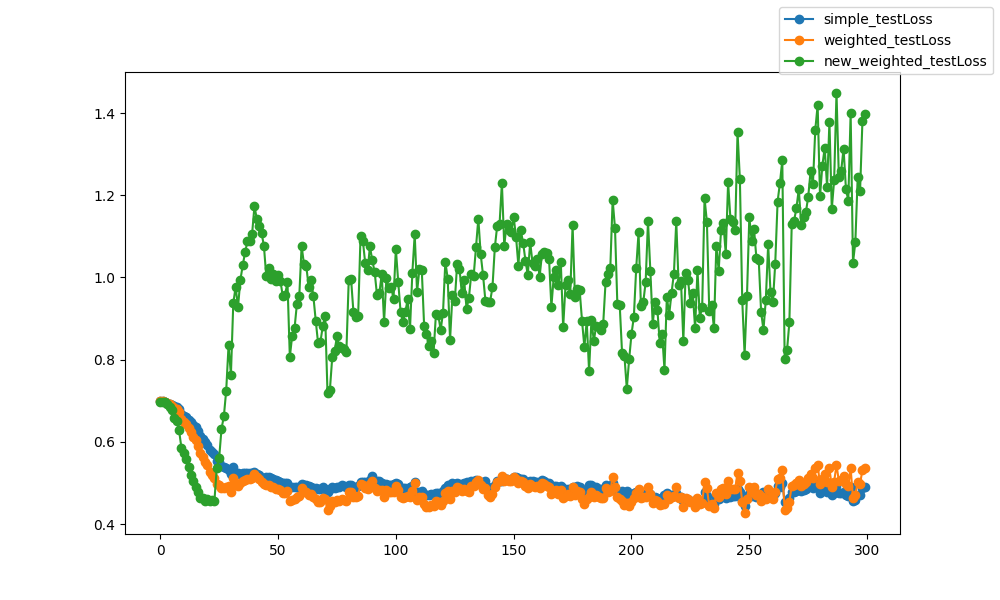

The table this chart was drawn from, first rows:
epoch, epoch, simple_testLoss, weighted_testLoss, new_weighted_testLoss
0, 0, 0.6995, 0.6995, 0.6965
1, 1, 0.6984, 0.6984, 0.6964
2, 2, 0.6965, 0.6964, 0.6981
3, 3, 0.694, 0.6935, 0.6928
4, 4, 0.6922, 0.691, 0.6853
5, 5, 0.6902, 0.6883, 0.6785
6, 6, 0.6873, 0.6828, 0.658
7, 7, 0.6859, 0.6809, 0.6517
8, 8, 0.6802, 0.6721, 0.6277
9, 9, 0.6682, 0.655, 0.5853
10, 10, 0.6621, 0.6473, 0.5722
11, 11, 0.6607, 0.6437, 0.5583
12, 12, 0.6539, 0.634, 0.5383
13, 13, 0.6475, 0.6228, 0.5184
14, 14, 0.6402, 0.6127, 0.5048
15, 15, 0.635, 0.6045, 0.4907
16, 16, 0.6253, 0.5897, 0.4788
17, 17, 0.6133, 0.5719, 0.4636
18, 18, 0.6072, 0.5625, 0.4627
19, 19, 0.5991, 0.5512, 0.4567
20, 20, 0.5933, 0.5438, 0.4606
21, 21, 0.5805, 0.5265, 0.4563
22, 22, 0.5759, 0.5206, 0.4582
23, 23, 0.5705, 0.5127, 0.4565
24, 24, 0.5542, 0.4977, 0.5374
25, 25, 0.5505, 0.495, 0.5603
26, 26, 0.5412, 0.4881, 0.6314
27, 27, 0.5392, 0.4875, 0.662
28, 28, 0.5371, 0.491, 0.7248
29, 29, 0.5314, 0.4936, 0.8352
30, 30, 0.5226, 0.479, 0.7631
31, 31, 0.5384, 0.5121, 0.9368
32, 32, 0.5238, 0.4984, 0.977
33, 33, 0.5242, 0.4935, 0.9273
34, 34, 0.5228, 0.4991, 0.9933
35, 35, 0.5241, 0.504, 1.029
36, 36, 0.5244, 0.5078, 1.061
37, 37, 0.5242, 0.5105, 1.088
38, 38, 0.524, 0.5104, 1.089
39, 39, 0.5243, 0.5129, 1.107
40, 40, 0.5256, 0.5216, 1.174
41, 41, 0.5215, 0.5145, 1.141
42, 42, 0.5194, 0.5105, 1.125
43, 43, 0.5129, 0.5022, 1.109
44, 44, 0.511, 0.497, 1.077
45, 45, 0.5154, 0.4941, 1.003
46, 46, 0.5148, 0.4956, 1.022
47, 47, 0.5125, 0.4909, 0.9966
48, 48, 0.5108, 0.4907, 1.009
49, 49, 0.5075, 0.486, 0.9925
50, 50, 0.5047, 0.4851, 1.006
51, 51, 0.5027, 0.4822, 0.992
52, 52, 0.4996, 0.4754, 0.9546
53, 53, 0.4994, 0.4755, 0.9584
54, 54, 0.4995, 0.4796, 0.9882
55, 55, 0.4902, 0.4554, 0.8066
56, 56, 0.489, 0.4582, 0.858
57, 57, 0.4899, 0.4612, 0.8763
58, 58, 0.4897, 0.4663, 0.9352
59, 59, 0.49, 0.4687, 0.9538
... 240 more rows
